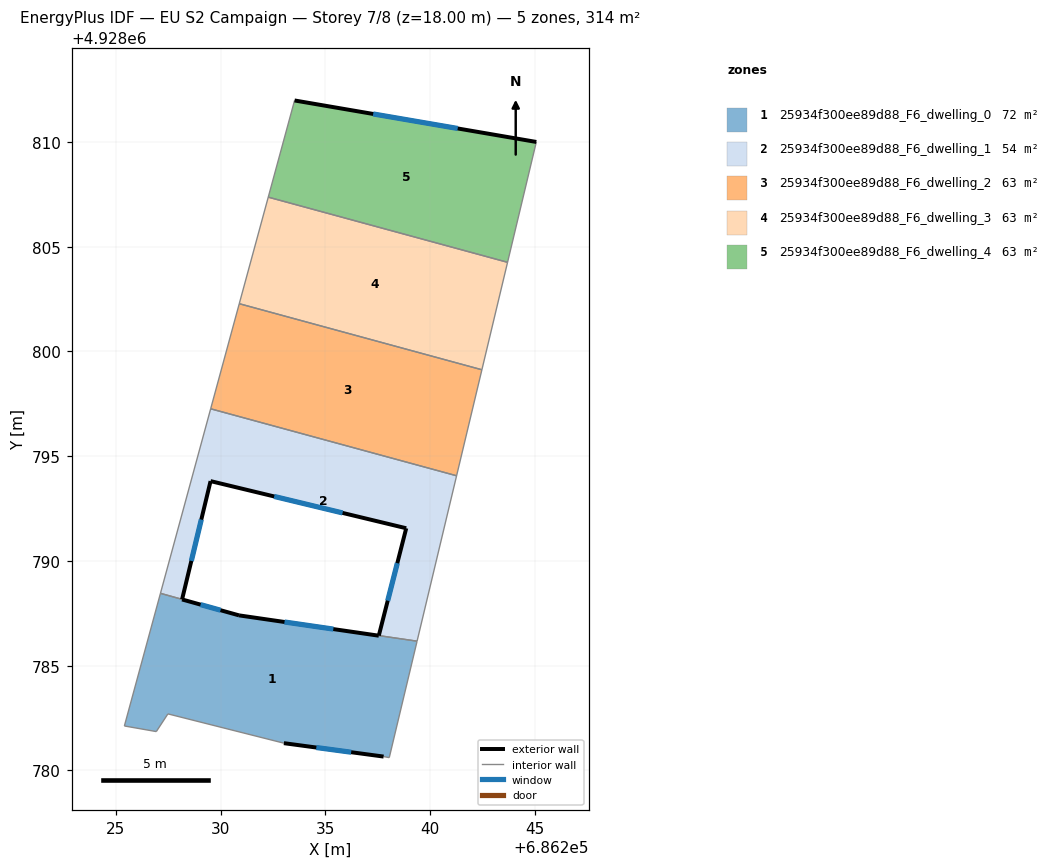
=== STOREY PLAN SPEC (per zone: floor XY polygon, exterior-wall plan segments, windows/doors) ===
zone 1: 25934f300ee89d88_F6_dwelling_0  (71.8 m²)
  floor: (686239.38, 4928786.16) (686238.05, 4928780.61) (686237.78, 4928780.66) (686233.02, 4928781.30) (686227.48, 4928782.70) (686226.93, 4928781.85) (686225.41, 4928782.12) (686227.13, 4928788.45) (686228.16, 4928788.16) (686230.88, 4928787.40) (686237.55, 4928786.43)
  exterior wall: (686230.88, 4928787.40) – (686228.16, 4928788.16)  [2.8 m]
    window: (686229.99, 4928787.65) – (686229.04, 4928787.91)  [1.0 m²]
  exterior wall: (686237.55, 4928786.43) – (686230.88, 4928787.40)  [6.7 m]
    window: (686235.38, 4928786.75) – (686233.05, 4928787.08)  [2.5 m²]
  exterior wall: (686233.02, 4928781.30) – (686237.78, 4928780.66)  [4.8 m]
    window: (686234.57, 4928781.09) – (686236.23, 4928780.87)  [1.8 m²]
  interior walls: 8
zone 2: 25934f300ee89d88_F6_dwelling_1  (53.9 m²)
  floor: (686241.26, 4928794.06) (686239.38, 4928786.17) (686237.55, 4928786.43) (686238.86, 4928791.56) (686229.52, 4928793.81) (686228.16, 4928788.17) (686227.13, 4928788.45) (686229.52, 4928797.26)
  exterior wall: (686238.86, 4928791.56) – (686237.55, 4928786.43)  [5.3 m]
    window: (686238.43, 4928789.89) – (686237.98, 4928788.10)  [1.9 m²]
  exterior wall: (686229.52, 4928793.81) – (686238.86, 4928791.56)  [9.6 m]
    window: (686232.56, 4928793.08) – (686235.82, 4928792.29)  [3.5 m²]
  exterior wall: (686228.16, 4928788.17) – (686229.52, 4928793.81)  [5.8 m]
    window: (686228.60, 4928790.00) – (686229.08, 4928791.97)  [2.1 m²]
  interior walls: 5
zone 3: 25934f300ee89d88_F6_dwelling_2  (62.8 m²)
  floor: (686242.47, 4928799.12) (686241.26, 4928794.06) (686229.52, 4928797.26) (686230.89, 4928802.28)
  interior walls: 4
zone 4: 25934f300ee89d88_F6_dwelling_3  (62.8 m²)
  floor: (686243.70, 4928804.25) (686242.47, 4928799.12) (686230.89, 4928802.28) (686232.27, 4928807.36)
  interior walls: 4
zone 5: 25934f300ee89d88_F6_dwelling_4  (62.8 m²)
  floor: (686245.07, 4928810.00) (686243.70, 4928804.25) (686232.27, 4928807.36) (686233.53, 4928811.98)
  exterior wall: (686245.07, 4928810.00) – (686233.53, 4928811.98)  [11.7 m]
    window: (686241.32, 4928810.64) – (686237.28, 4928811.34)  [4.3 m²]
  interior walls: 3

=== DERIVED (storey summary) ===
Building: EU S2 Campaign
Storey: 7 of 8  (floor level z = 18.00 m)
Storey gross floor area: 314.2 m²
Zones on this storey: 5
  - 25934f300ee89d88_F6_dwelling_0: floor 71.8 m²; exterior wall 14.4 m (43.1 m²); 3 window(s) 5.3 m²; WWR 12.2%
  - 25934f300ee89d88_F6_dwelling_1: floor 53.9 m²; exterior wall 20.7 m (62.1 m²); 3 window(s) 7.6 m²; WWR 12.2%
  - 25934f300ee89d88_F6_dwelling_2: floor 62.8 m²
  - 25934f300ee89d88_F6_dwelling_3: floor 62.8 m²
  - 25934f300ee89d88_F6_dwelling_4: floor 62.8 m²; exterior wall 11.7 m (35.1 m²); 1 window(s) 4.3 m²; WWR 12.2%
Zone adjacency (shared interzone walls):
  - 25934f300ee89d88_F6_dwelling_0 ↔ 25934f300ee89d88_F6_dwelling_1
  - 25934f300ee89d88_F6_dwelling_1 ↔ 25934f300ee89d88_F6_dwelling_2
  - 25934f300ee89d88_F6_dwelling_2 ↔ 25934f300ee89d88_F6_dwelling_3
  - 25934f300ee89d88_F6_dwelling_3 ↔ 25934f300ee89d88_F6_dwelling_4